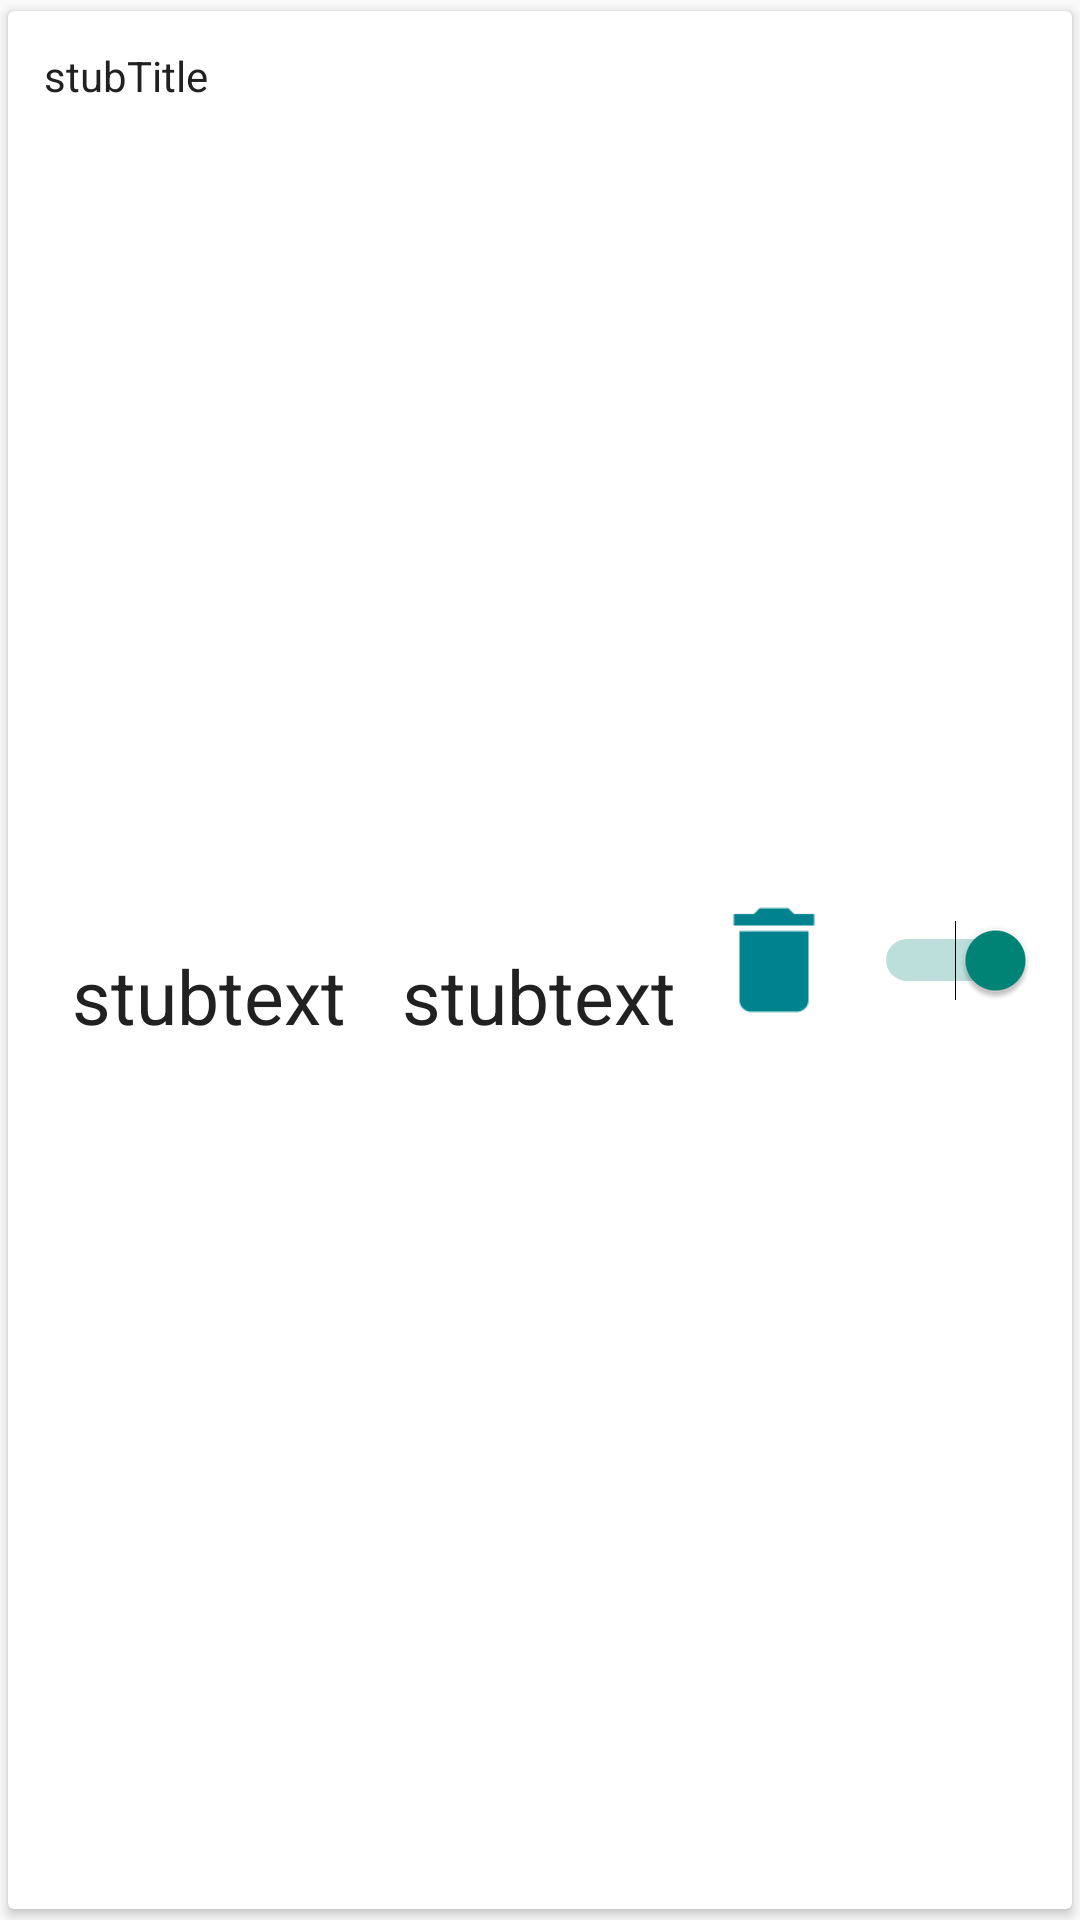

Here is an Android app screen rendered from its layout file. Give the layout XML and the strings, colors and styles it references.
<!-- AndroidManifest.xml: application theme AppTheme -->
<!-- res/layout/syllabus_entry_item.xml -->
<?xml version="1.0" encoding="utf-8"?>
<LinearLayout xmlns:android="http://schemas.android.com/apk/res/android"
    xmlns:card="http://schemas.android.com/apk/res-auto"
    android:layout_height="match_parent"
    android:layout_width="match_parent"
    android:layout_marginTop="1dp"
    android:layout_marginBottom="5dp"
    android:layout_marginLeft="12dp"
    android:layout_marginRight="12dp"
    android:orientation="vertical">

    <android.support.v7.widget.CardView
        android:layout_height="match_parent"
        android:layout_width="match_parent"
        android:id="@+id/cardView"
        card:elevation="3dp"
        card:cardUseCompatPadding="true">

        <LinearLayout
            android:layout_width="match_parent"
            android:layout_height="match_parent"
            android:orientation="horizontal"
            android:padding="12dp"
            android:paddingRight="0dp"
            android:paddingLeft="0dp"
            android:paddingBottom="0dp"
            android:paddingTop="0dp">

            <LinearLayout
                android:orientation="vertical"
                android:layout_width="0dp"
                android:layout_weight="2"
                android:layout_height="match_parent">

                <TextView
                    android:layout_width="wrap_content"
                    android:layout_height="wrap_content"
                    android:text="stubTitle"
                    android:id="@+id/txtTitle"
                    android:textColor="@color/colorPrimaryText"
                    android:paddingBottom="5dp" />

                <LinearLayout
                    android:orientation="horizontal"
                    android:layout_width="match_parent"
                    android:layout_height="match_parent"
                    android:gravity="center_vertical">

                    <TextView
                        android:layout_width="0dp"
                        android:layout_weight="1"
                        android:layout_height="wrap_content"
                        android:gravity="center"
                        android:id="@+id/txtBeginTime"
                        android:textColor="@color/colorPrimaryText"
                        android:text="stubtext"
                        android:textSize="25dp" />

                    <TextView
                        android:layout_width="0dp"
                        android:layout_weight="1"
                        android:layout_height="wrap_content"
                        android:gravity="center"
                        android:id="@+id/txtEndTime"
                        android:textColor="@color/colorPrimaryText"
                        android:text="stubtext"
                        android:textSize="25dp" />

                </LinearLayout>

            </LinearLayout>

            <LinearLayout
                android:orientation="horizontal"
                android:layout_width="0dp"
                android:layout_weight="1"
                android:layout_height="match_parent">

                <ImageView
                    android:layout_width="wrap_content"
                    android:layout_weight="1"
                    android:layout_height="match_parent"
                    android:id="@+id/btnDelete"
                    android:layout_gravity="center"
                    android:gravity="center"
                    android:src="@drawable/ic_delete_black_36dp" />

                <Switch
                    android:layout_width="wrap_content"
                    android:layout_weight="1"
                    android:layout_height="match_parent"
                    android:id="@+id/isEnabled"
                    android:layout_gravity="center"
                    android:gravity="center"
                    android:checked="true" />
            </LinearLayout>

        </LinearLayout>
    </android.support.v7.widget.CardView>

</LinearLayout>
<!-- resources referenced by this layout -->
<resources>
  <color name="colorPrimaryText">#212121</color>
  <!-- drawable ic_delete_black_36dp: png bitmap (drawable-hdpi, 262 bytes) -->
  <style name="AppTheme" parent="Theme.AppCompat.Light.NoActionBar" />
</resources>
